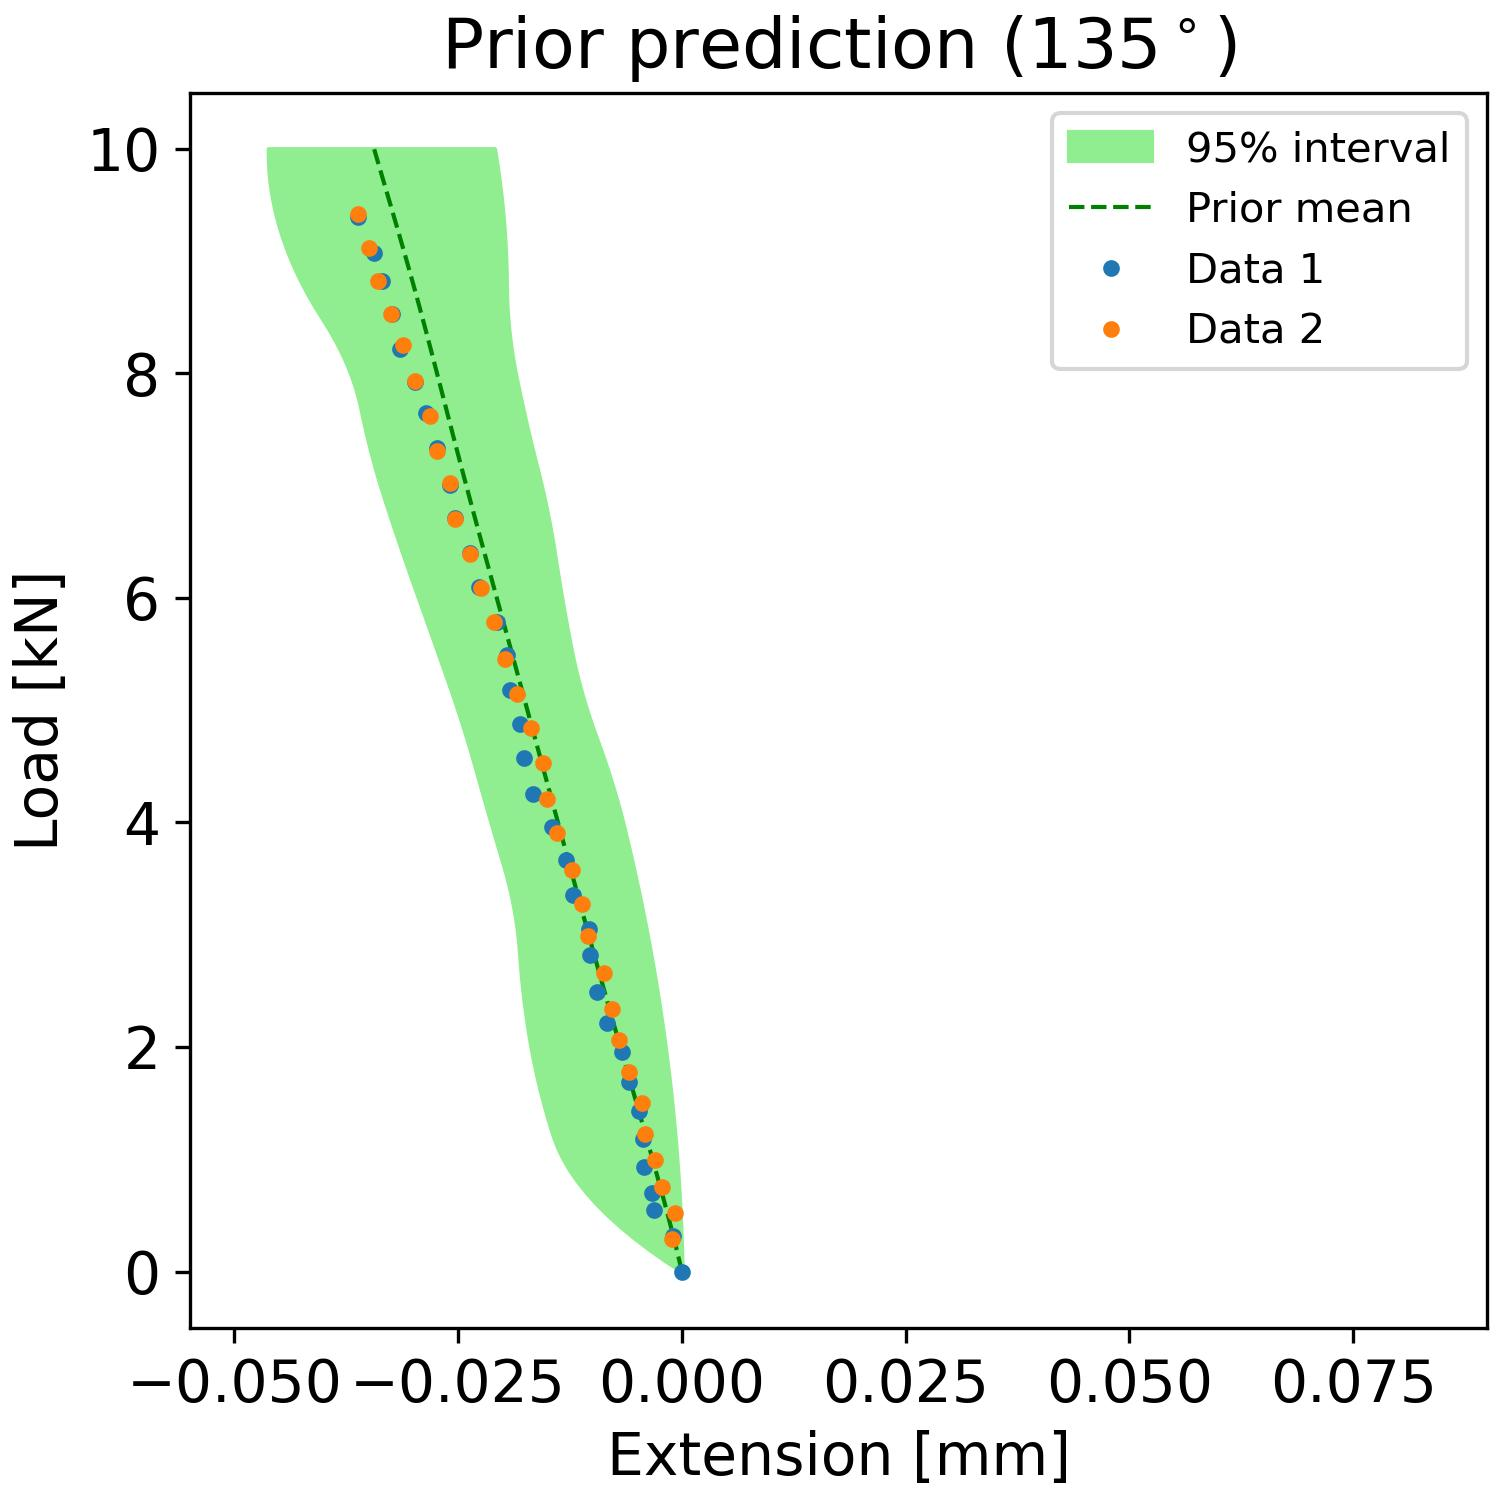

Data behind this chart, as committed beside it:
, samples_load, percentiles_prior_l, percentiles_prior_u, mean_prediction_prior
0, 0.0, -2.9900334581380554e-05, 2.8043237365617862e-05, -2.7183034384643793e-06
1, 0.101, -0.001954, 1.4952862275443034e-06, -0.0003007
2, 0.202, -0.003745, -3.2355957744467167e-05, -0.0006079
3, 0.303, -0.005405, -7.351049455041656e-05, -0.0009237
4, 0.404, -0.006933, -0.000122, -0.001247
5, 0.5051, -0.008328, -0.0001777, -0.001578
6, 0.6061, -0.009592, -0.0002408, -0.001915
7, 0.7071, -0.01072, -0.0003112, -0.002258
8, 0.8081, -0.01172, -0.0003888, -0.002606
9, 0.9091, -0.01259, -0.0004738, -0.002957
10, 1.01, -0.01332, -0.0005661, -0.003313
11, 1.111, -0.01393, -0.0006657, -0.003671
12, 1.212, -0.0144, -0.0007725, -0.004032
13, 1.313, -0.01479, -0.0008867, -0.004395
14, 1.414, -0.01516, -0.001008, -0.004759
15, 1.515, -0.01551, -0.001137, -0.005124
16, 1.616, -0.01584, -0.001273, -0.005489
17, 1.717, -0.01614, -0.001417, -0.005855
18, 1.818, -0.01642, -0.001567, -0.006221
19, 1.919, -0.01667, -0.001725, -0.006586
20, 2.02, -0.01691, -0.001891, -0.006951
21, 2.121, -0.01712, -0.002063, -0.007314
22, 2.222, -0.01732, -0.002243, -0.007677
23, 2.323, -0.0175, -0.00243, -0.008038
24, 2.424, -0.01766, -0.002625, -0.008398
25, 2.525, -0.0178, -0.002827, -0.008756
26, 2.626, -0.01793, -0.003036, -0.009113
27, 2.727, -0.01804, -0.003252, -0.009468
28, 2.828, -0.01813, -0.003476, -0.009821
29, 2.929, -0.01823, -0.003707, -0.01017
30, 3.03, -0.01837, -0.003945, -0.01052
31, 3.131, -0.01855, -0.004191, -0.01087
32, 3.232, -0.01876, -0.004444, -0.01122
33, 3.333, -0.01901, -0.004704, -0.01157
34, 3.434, -0.0193, -0.004972, -0.01191
35, 3.535, -0.01963, -0.005247, -0.01226
36, 3.636, -0.01999, -0.005529, -0.01261
37, 3.737, -0.02037, -0.005818, -0.01295
38, 3.838, -0.02074, -0.006115, -0.0133
39, 3.939, -0.02112, -0.006419, -0.01364
40, 4.04, -0.02148, -0.006737, -0.01399
41, 4.141, -0.02185, -0.007075, -0.01433
42, 4.242, -0.02221, -0.007434, -0.01468
43, 4.343, -0.02257, -0.007812, -0.01502
44, 4.444, -0.02292, -0.008212, -0.01537
45, 4.545, -0.02328, -0.008631, -0.01571
46, 4.646, -0.02365, -0.009071, -0.01606
47, 4.747, -0.02403, -0.009531, -0.0164
48, 4.848, -0.02443, -0.009987, -0.01675
49, 4.949, -0.02483, -0.01042, -0.01709
50, 5.051, -0.02525, -0.01082, -0.01744
51, 5.152, -0.02568, -0.01119, -0.01778
52, 5.253, -0.02612, -0.01154, -0.01812
53, 5.354, -0.02656, -0.01185, -0.01847
54, 5.455, -0.02701, -0.01214, -0.01881
55, 5.556, -0.02746, -0.0124, -0.01916
56, 5.657, -0.0279, -0.01265, -0.01951
57, 5.758, -0.02835, -0.01289, -0.01985
58, 5.859, -0.02881, -0.01312, -0.0202
59, 5.96, -0.02926, -0.01334, -0.02055
... 40 more rows
